2-way image classification set "prepared data" from GitHub (radiatanasov/leukemia_project); label vocabulary: blast cell, normal cell.

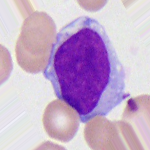
Label: blast cell

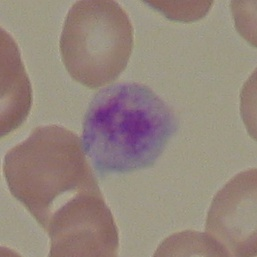
Label: normal cell

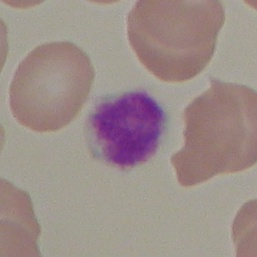
Label: normal cell

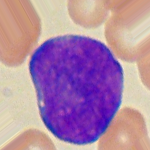
Label: blast cell

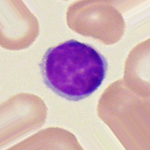
Label: normal cell

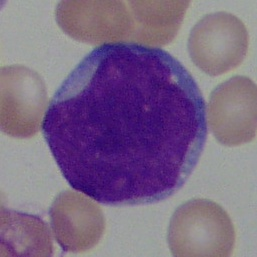
Label: blast cell
